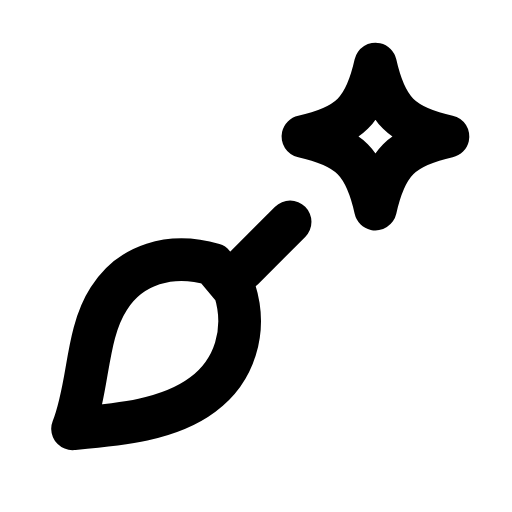
t = 0.00 s
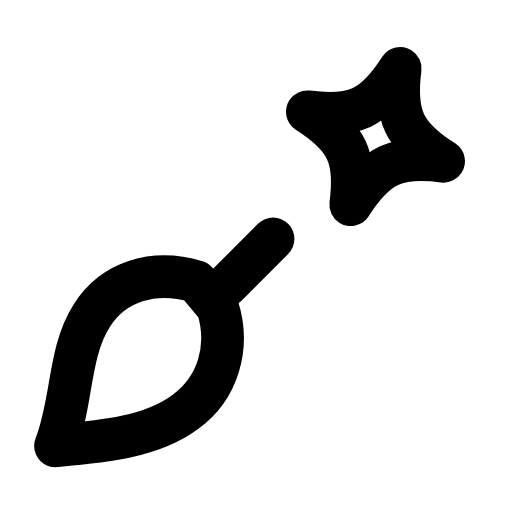
t = 0.28 s
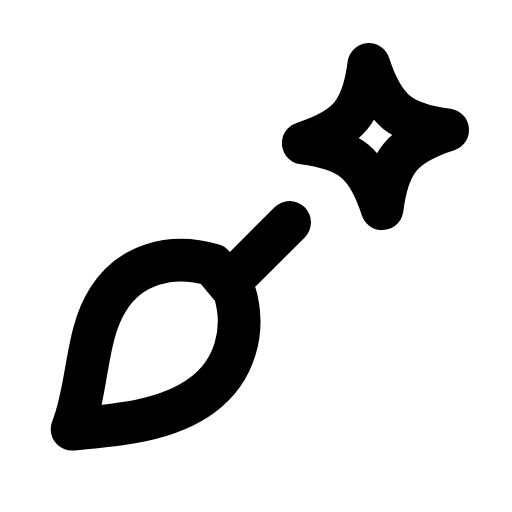
t = 0.56 s
t = 0.80 s: frame unchanged from t = 0.00 s, image omitted
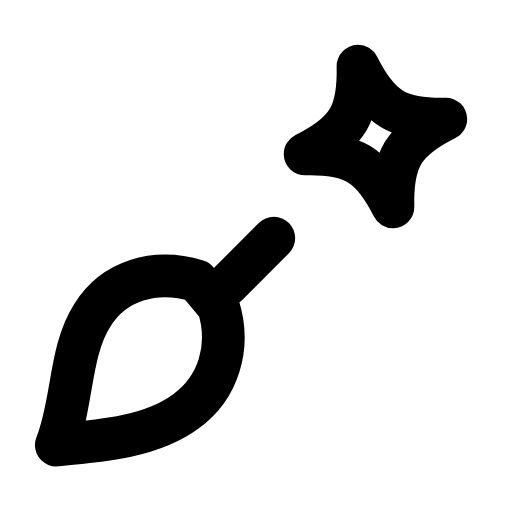
t = 1.09 s
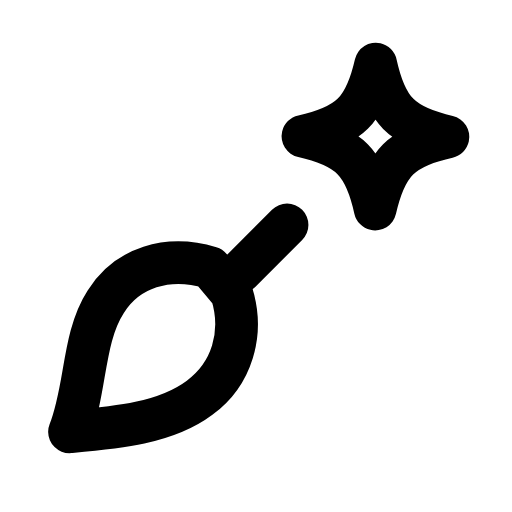
t = 1.39 s

The animated SVG that drew these frames (rendered in a browser with its animation timeline set to each time). Animation: 2 SMIL elements (animateTransform=2); one cycle of 1.65 s, repeats indefinitely.

<svg xmlns="http://www.w3.org/2000/svg" width="24" height="24" viewBox="0 0 24 24" fill="none"><g><animateTransform attributeName="transform" type="translate" values="0 0;-0.8 0.8;-0.8 0.8;0 0;0 0;-0.8 0.8;-0.8 0.8;0 0;0 0" keyTimes="0;0.117;0.234;0.45;0.6;0.744;0.822;0.9;1" dur="1.65s" repeatCount="indefinite" calcMode="spline" keySplines="0.16 1 0.3 1;0.16 1 0.3 1;0.16 1 0.3 1;0.16 1 0.3 1;0.16 1 0.3 1;0.16 1 0.3 1;0.16 1 0.3 1;0.16 1 0.3 1"/><line stroke="currentColor" stroke-width="2" stroke-linecap="round" stroke-linejoin="round" fill="none" x1="13.6" y1="10.4" x2="11.4" y2="12.6"></line><path stroke="currentColor" stroke-width="2" stroke-linecap="round" stroke-linejoin="round" fill="none" d="M10 12.4C8 11.8 6.1 12.4 5.1 14C4 15.7 4.2 18.1 3.4 20.1C5.6 19.9 7.9 19.7 9.5 18.5C11 17.4 11.6 15.5 11 13.6Z"></path></g><path stroke="currentColor" stroke-width="2" stroke-linecap="round" stroke-linejoin="round" fill="none" d="M17.6 3C18.09 5.18 18.82 5.91 21 6.4C18.82 6.89 18.09 7.62 17.6 9.8C17.11 7.62 16.38 6.89 14.2 6.4C16.38 5.91 17.11 5.18 17.6 3Z"><animateTransform attributeName="transform" type="rotate" values="0 17.6 6.4;20 17.6 6.4;-14 17.6 6.4;0 17.6 6.4;0 17.6 6.4;-14 17.6 6.4;20 17.6 6.4;0 17.6 6.4;0 17.6 6.4" keyTimes="0;0.225;0.324;0.45;0.6;0.684;0.75;0.9;1" dur="1.65s" repeatCount="indefinite" calcMode="spline" keySplines="0.16 1 0.3 1;0.16 1 0.3 1;0.16 1 0.3 1;0.16 1 0.3 1;0.16 1 0.3 1;0.16 1 0.3 1;0.16 1 0.3 1;0.16 1 0.3 1"/></path></svg>
